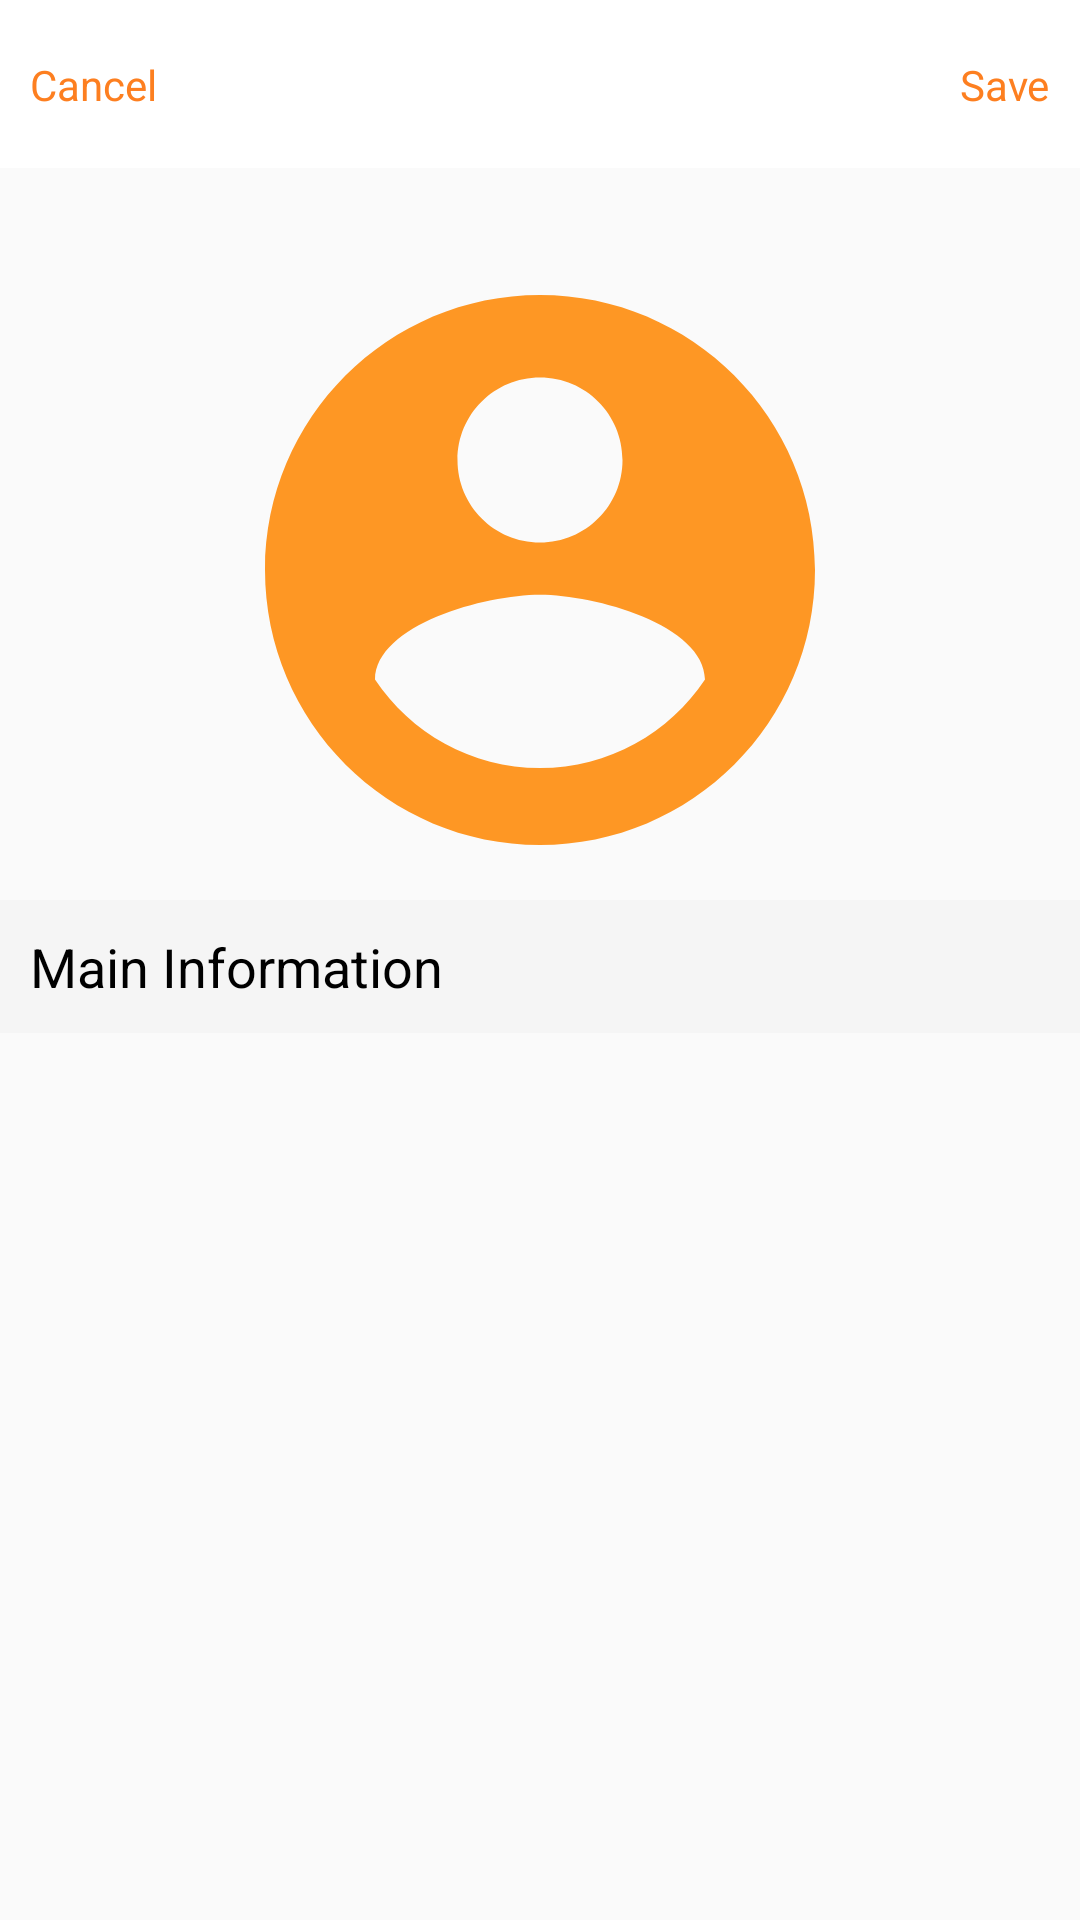

Write the Android layout XML for this screen, with the resource values it uses.
<!-- AndroidManifest.xml: application theme AppTheme -->
<!-- res/layout/activity_add_update_contact.xml -->
<?xml version="1.0" encoding="utf-8"?>
<layout xmlns:android="http://schemas.android.com/apk/res/android"
    xmlns:app="http://schemas.android.com/apk/res-auto"
    xmlns:tools="http://schemas.android.com/tools">

    <data>

        <import type="android.view.View" />

        <variable
            name="viewModel"
            type="com.trinitywizards.viewModel.AddUpdateContactViewModel" />

        <variable
                name="contact"
                type="com.trinitywizards.data.Contact" />
    </data>

    <androidx.constraintlayout.widget.ConstraintLayout
        android:layout_width="match_parent"
        android:layout_height="match_parent">

        <include
            android:id="@+id/updateContactToolbar"
            layout="@layout/toolbar" />

        <TextView
            android:id="@+id/cancel_action"
            android:layout_width="wrap_content"
            android:layout_height="wrap_content"
            android:background="@color/colorWhite"
            android:padding="10dp"
            android:text="@string/cancel"
            android:textColor="@color/colorOrange"
            app:layout_constraintBottom_toBottomOf="@+id/updateContactToolbar"
            app:layout_constraintStart_toStartOf="parent"
            app:layout_constraintTop_toTopOf="parent" />

        <TextView
            android:id="@+id/save_action"
            android:layout_width="wrap_content"
            android:layout_height="wrap_content"
            android:background="@color/colorWhite"
            android:padding="10dp"
            android:text="@string/save"
            android:textColor="@color/colorOrange"
            app:layout_constraintBottom_toBottomOf="@+id/updateContactToolbar"
            app:layout_constraintEnd_toEndOf="@+id/updateContactToolbar"
            app:layout_constraintTop_toTopOf="parent" />

        <androidx.constraintlayout.widget.ConstraintLayout
            android:id="@+id/updateContactFragment"
            android:layout_width="0dp"
            android:layout_height="0dp"
            app:layout_constraintBottom_toBottomOf="parent"
            app:layout_constraintEnd_toEndOf="parent"
            app:layout_constraintStart_toStartOf="parent"
            app:layout_constraintTop_toBottomOf="@id/updateContactToolbar"
            tools:context=".naturesenseApp.ui.UpdateContactActivity">


            <ImageView
                android:id="@+id/updateImageView"
                android:layout_width="0dp"
                android:layout_height="0dp"
                android:layout_marginStart="70dp"
                android:layout_marginTop="24dp"
                android:layout_marginEnd="70dp"
                app:layout_constraintDimensionRatio="h,1:1"
                app:layout_constraintEnd_toEndOf="parent"
                app:layout_constraintStart_toStartOf="parent"
                app:layout_constraintTop_toTopOf="parent"
                app:srcCompat="@drawable/ic_baseline_account_circle_24"
                />

            <TextView
                android:id="@+id/mainInfoTextView"
                style="@style/Head"
                android:layout_width="match_parent"
                android:layout_height="wrap_content"
                android:background="@color/colorGray"
                android:padding="10dp"
                android:text="@string/mainInfo"
                app:layout_constraintEnd_toEndOf="parent"
                app:layout_constraintStart_toStartOf="parent"
                app:layout_constraintTop_toBottomOf="@+id/updateImageView" />




        </androidx.constraintlayout.widget.ConstraintLayout>

    </androidx.constraintlayout.widget.ConstraintLayout>

</layout>
<!-- res/layout/toolbar.xml (included above) -->
<?xml version="1.0" encoding="utf-8"?>
<androidx.appcompat.widget.Toolbar xmlns:android="http://schemas.android.com/apk/res/android"
    xmlns:app="http://schemas.android.com/apk/res-auto"
    android:layout_width="match_parent"
    android:layout_height="wrap_content"
    android:background="@color/colorWhite"
    android:gravity="center"
    app:layout_constraintEnd_toEndOf="parent"
    app:layout_constraintStart_toStartOf="parent"
    app:layout_constraintTop_toTopOf="parent"
    app:titleTextAppearance="@style/Head">

</androidx.appcompat.widget.Toolbar>
<!-- resources referenced by this layout -->
<resources>
  <color name="colorGray">#F5F5F5</color>
  <color name="colorOrange">#FD7F20</color>
  <color name="colorWhite">#FFFFFF</color>
  <!-- drawable ic_baseline_account_circle_24 (drawable-ldpi) -->
  <vector android:height="24dp" android:tint="#FE9724"
      android:viewportHeight="24" android:viewportWidth="24"
      android:width="24dp" xmlns:android="http://schemas.android.com/apk/res/android">
      <path android:fillColor="@android:color/white" android:pathData="M12,2C6.48,2 2,6.48 2,12s4.48,10 10,10 10,-4.48 10,-10S17.52,2 12,2zM12,5c1.66,0 3,1.34 3,3s-1.34,3 -3,3 -3,-1.34 -3,-3 1.34,-3 3,-3zM12,19.2c-2.5,0 -4.71,-1.28 -6,-3.22 0.03,-1.99 4,-3.08 6,-3.08 1.99,0 5.97,1.09 6,3.08 -1.29,1.94 -3.5,3.22 -6,3.22z"/>
  </vector>
  <string name="cancel">Cancel</string>
  <string name="mainInfo">Main Information</string>
  <string name="save">Save</string>
  <style name="Head">
          <item name="android:textSize">@dimen/font_size_heading_2</item>
          <item name="android:textColor">@color/colorBlack</item>
      </style>
  <style name="AppTheme" parent="Theme.AppCompat.Light.NoActionBar">
          
          <item name="colorPrimary">@color/colorPrimary</item>
          <item name="colorPrimaryDark">@color/colorPrimaryDark</item>
          <item name="colorAccent">@color/colorAccent</item>
      </style>
  <dimen name="font_size_heading_2">18sp</dimen>
  <color name="colorBlack">#000000</color>
  <color name="colorPrimary">#6200EE</color>
  <color name="colorPrimaryDark">#3700B3</color>
  <color name="colorAccent">#03DAC5</color>
</resources>
